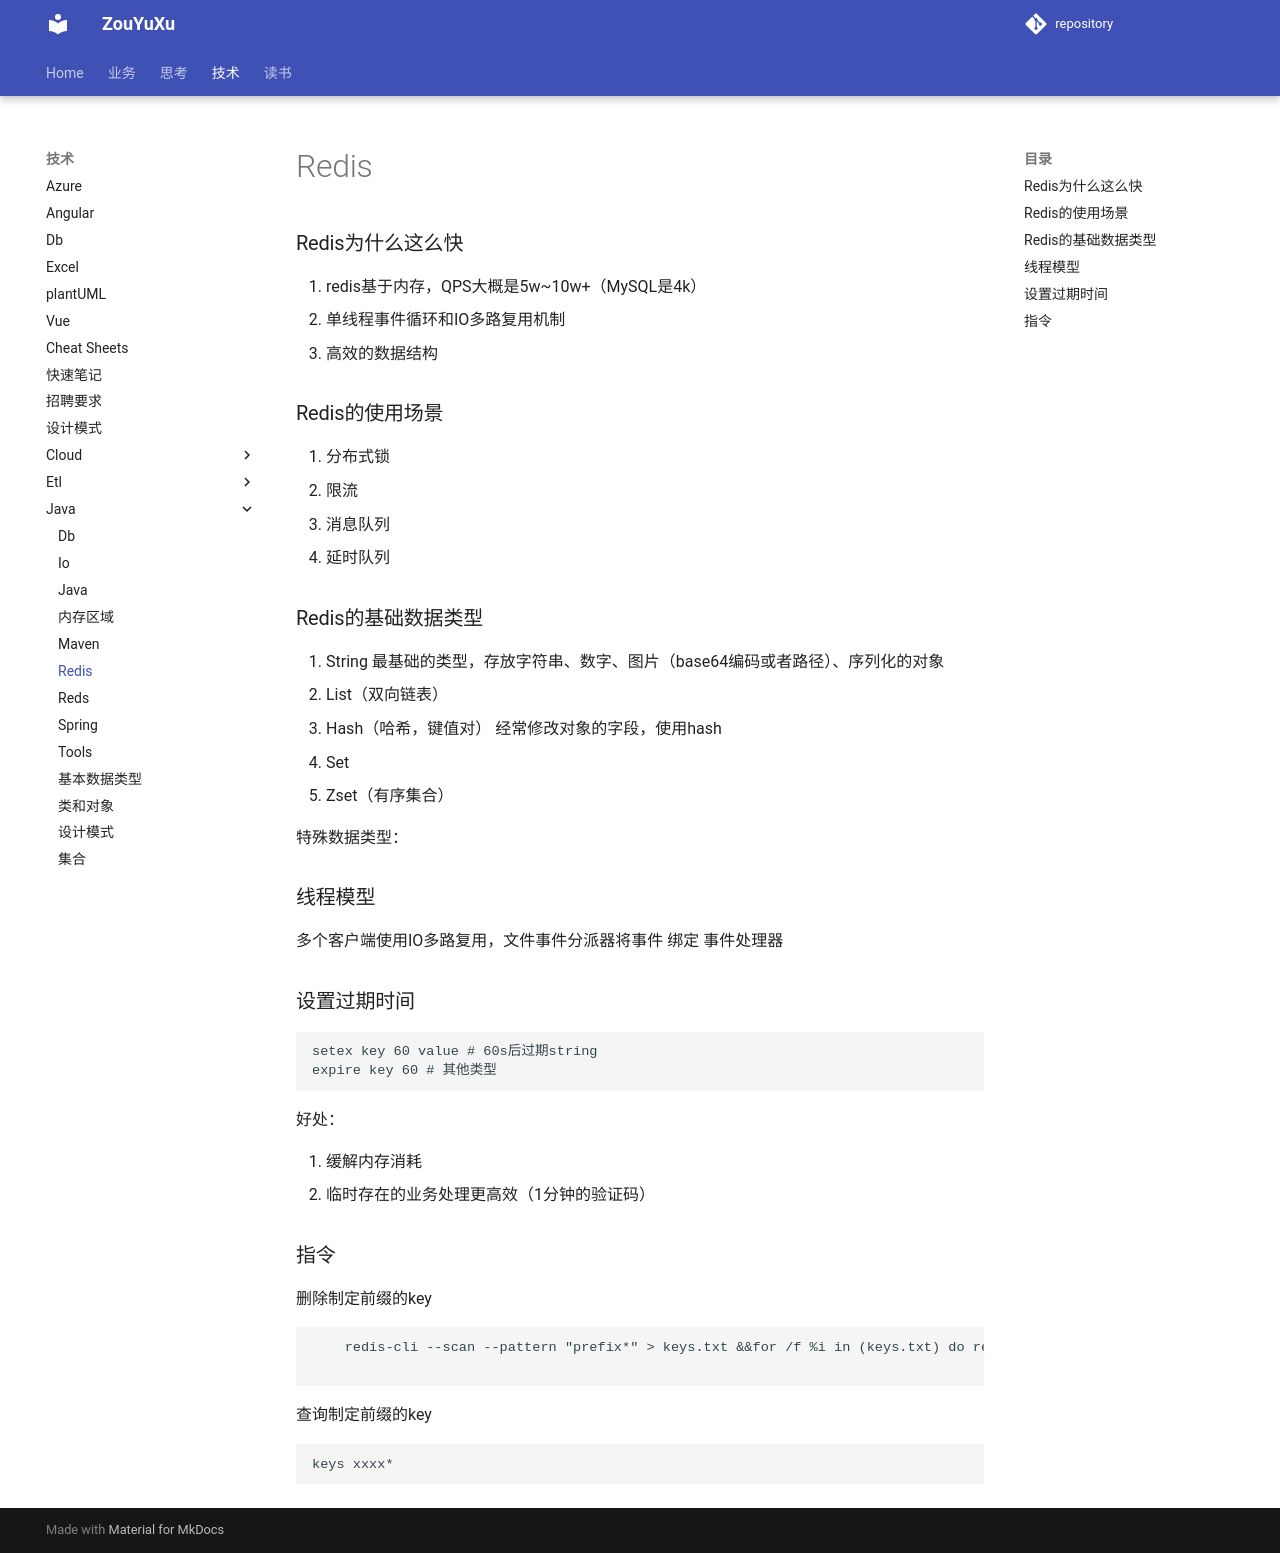

repository: ZouYuxu/zouyuxu.github.io · page: 技术/java/redis/index.html · generator: mkdocs

### Redis为什么这么快

1. redis基于内存，QPS大概是5w~10w+（MySQL是4k）
2. 单线程事件循环和IO多路复用机制
3. 高效的数据结构

### Redis的使用场景

1. 分布式锁
2. 限流
3. 消息队列
4. 延时队列

### Redis的基础数据类型

1. String
   最基础的类型，存放字符串、数字、图片（base64编码或者路径）、序列化的对象
2. List（双向链表）
3. Hash（哈希，键值对）
   经常修改对象的字段，使用hash
4. Set
5. Zset（有序集合）

特殊数据类型：

### 线程模型

多个客户端使用IO多路复用，文件事件分派器将事件 绑定 事件处理器

### 设置过期时间

```bash
setex key 60 value # 60s后过期string
expire key 60 # 其他类型
```

好处：

1. 缓解内存消耗
2. 临时存在的业务处理更高效（1分钟的验证码）

### 指令

删除制定前缀的key

```bash
    redis-cli --scan --pattern "prefix*" > keys.txt &&for /f %i in (keys.txt) do redis-cli DEL "%i"

```

查询制定前缀的key

```bash
keys xxxx*
```
